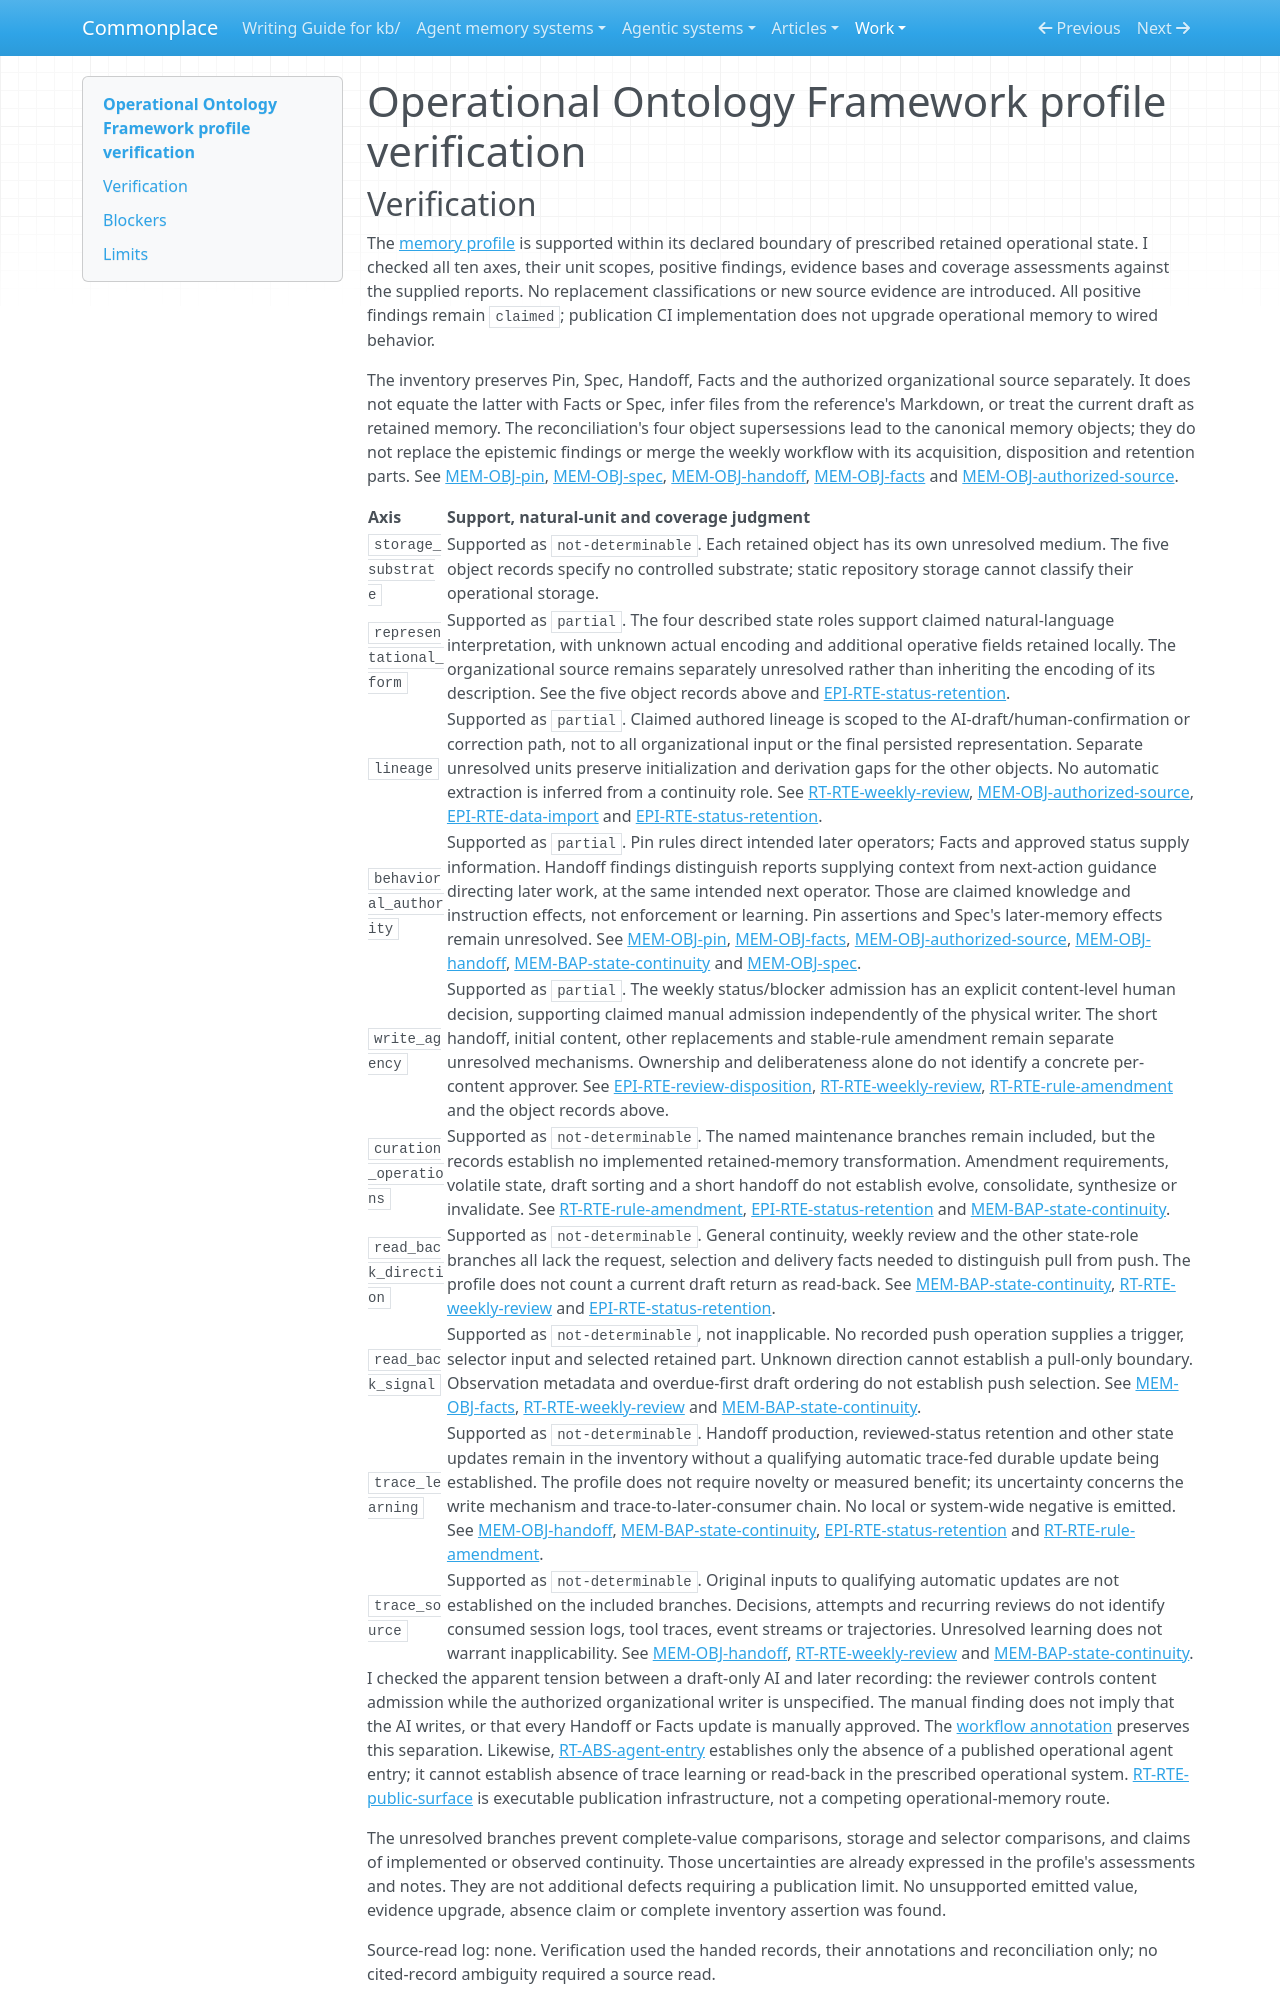

repository: zby/commonplace · page: work/agentic-system-completion/evidence/publications/operational-ontology-framework/AAS-2026-10-18-operational-ontology-framework-2b5d9616baa4-01/profile-verification/index.html · generator: mkdocs

---
type: agentic-system-analyses/types/agentic-system-verification.md
description: "Memory-profile verification of Operational Ontology Framework's prescribed operational state at public-reference commit 3df5d896da2a1e488e1eb325feddf190ad77990d."
run-id: AAS-2026-10-18-operational-ontology-framework-2b5d9616baa4-01
reviewed-boundary: 3df5d896da2a1e488e1eb325feddf190ad77990d
---

# Operational Ontology Framework profile verification
